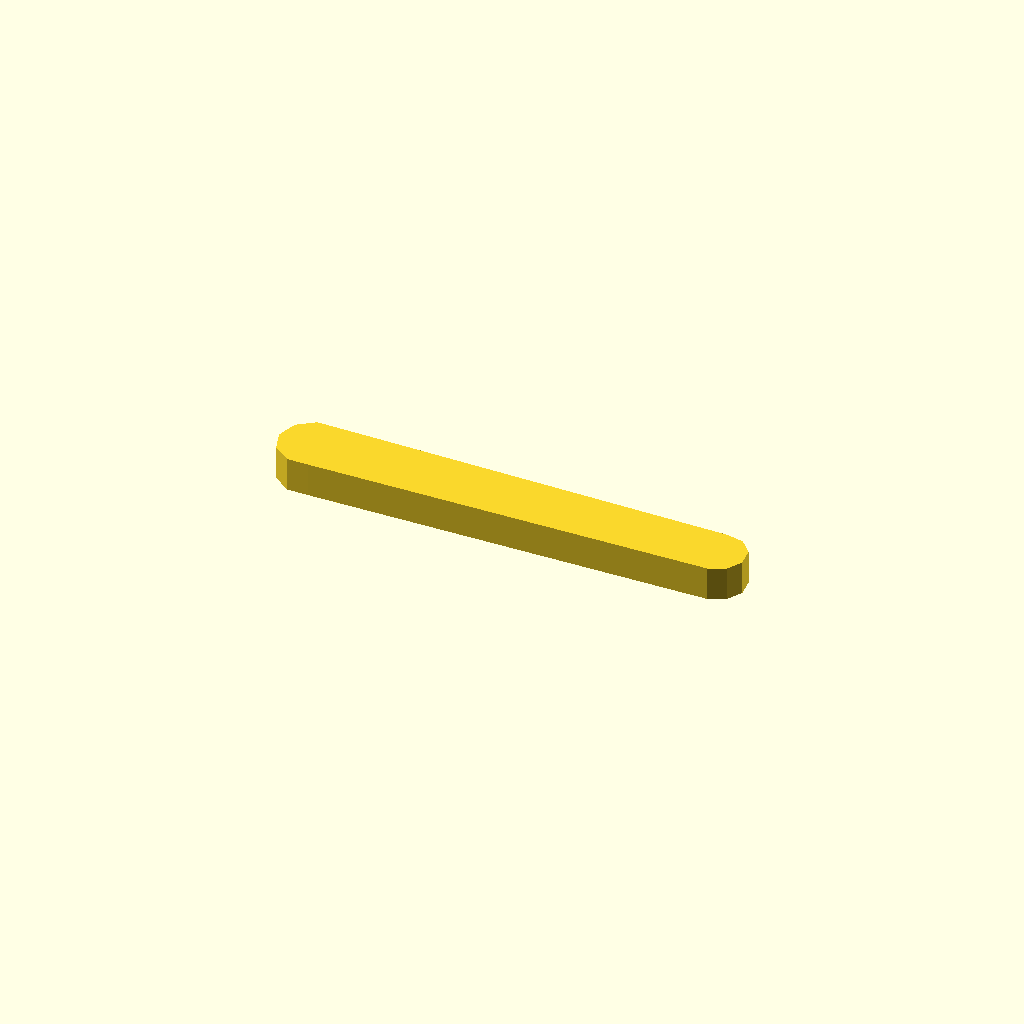
Cell 1: the model at its default parameters.
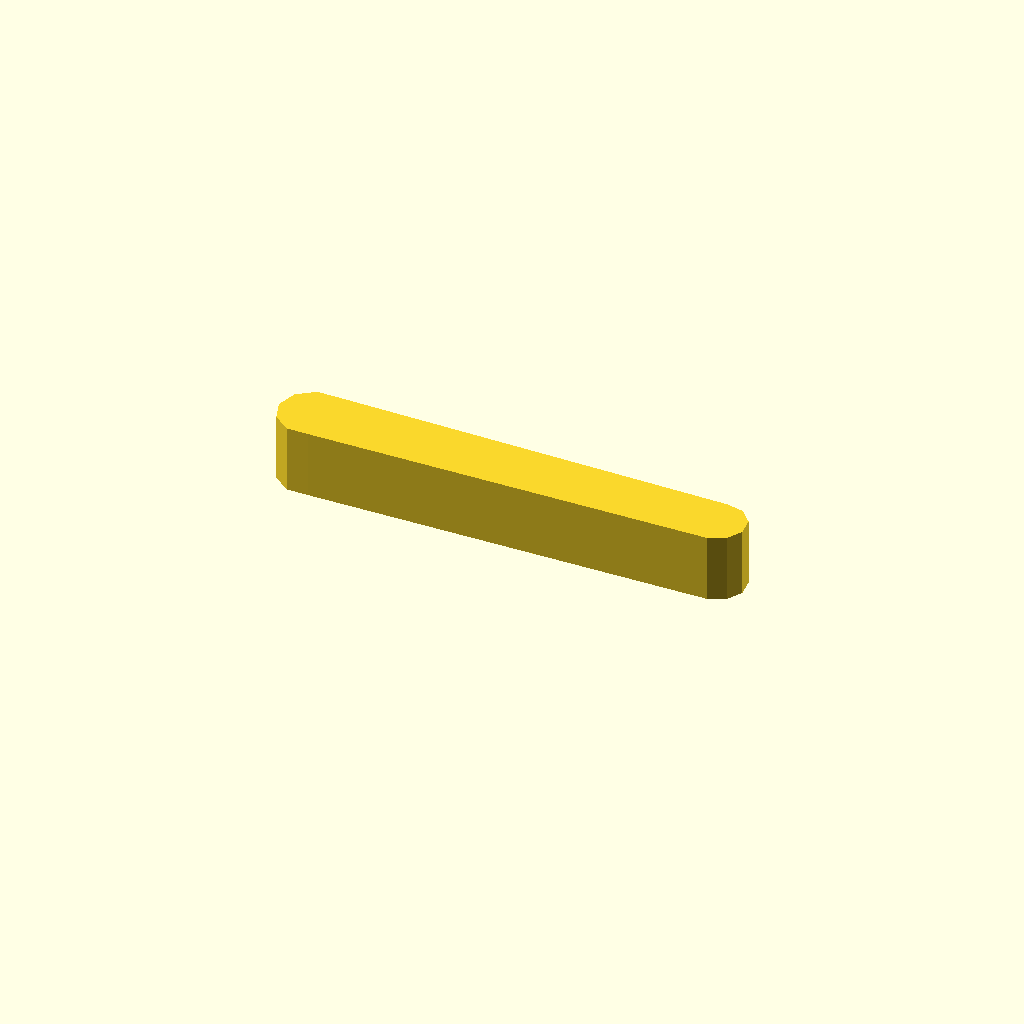
Cell 2: the same model with profile_height = 12.
One fixed orthographic camera (rotation 55°, 0°, 25°; colour scheme Cornfield) for every cell.
OpenSCAD source file optional_data/data/sketch1/leverarms/part_0057.scad:
$fn = 32;

// ----------------------------------------------------------------------
// Lever arm: two bosses 12 and 10 mm, 45 mm between centres
// ----------------------------------------------------------------------

// --- parameters (mm) ---
profile_height = 6;       // extrusion height
profile_points = 13;      // points of the closed outline

profile = [[0, 5.706], [1.146, 2.18], [4.146, 0], [7.854, 0], [78.523, 0.734], [81.346, 1.991], [82.891, 4.667], [82.568, 7.74], [80.5, 10.036], [77.477, 10.679], [7.854, 11.413], [4.146, 11.413], [1.146, 9.233]];  // single closed polygon, 13 points, counter clockwise

// --- the one profile operation ---
linear_extrude(height = profile_height) polygon(points = profile);
Customizer parameters (derived from the source; name, type, default, range or options):
profile_height: number, default 6
profile_points: number, default 13
